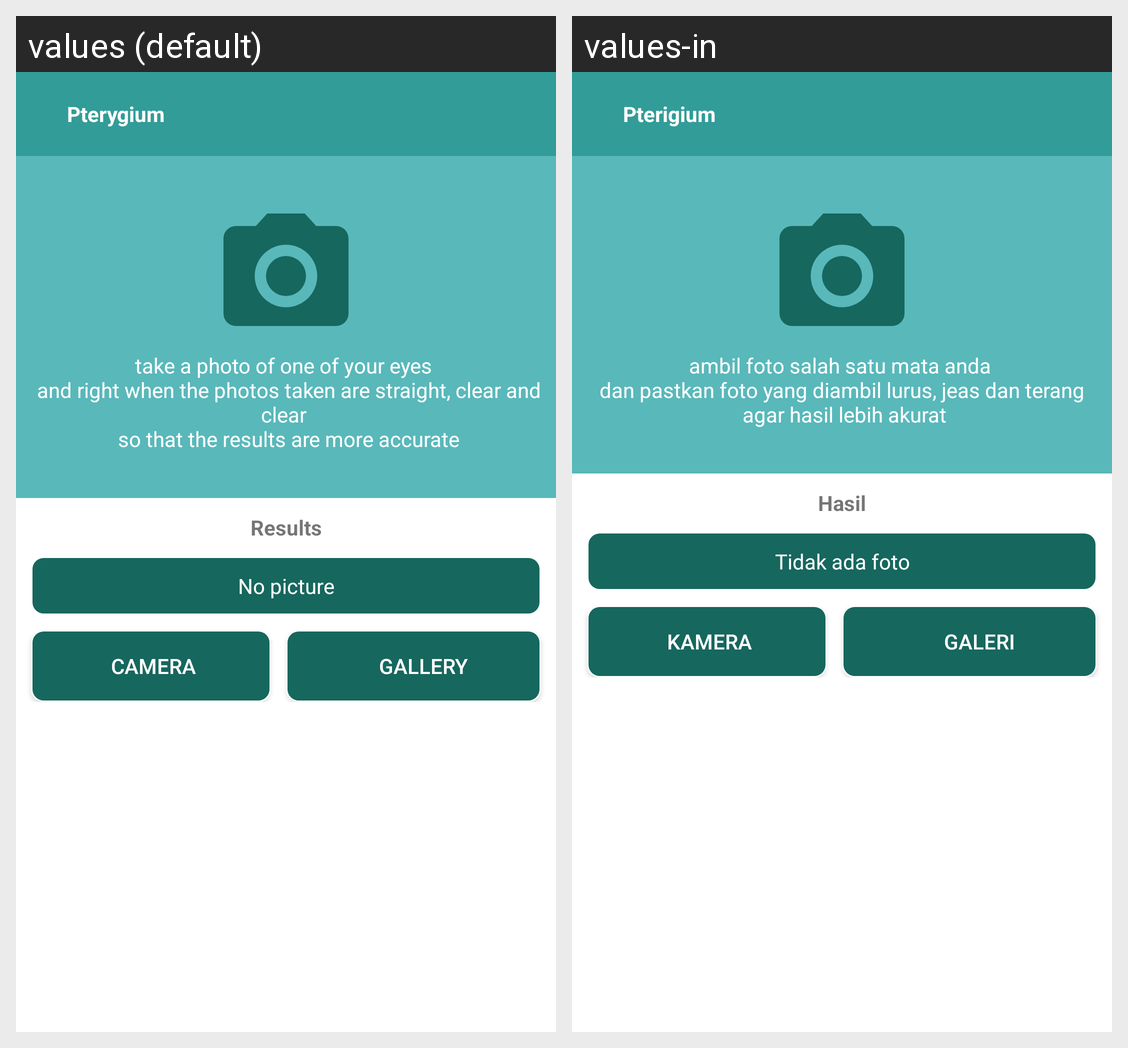

Locale-by-locale string values for the Android screen shown in this grid:
Android screen res/layout/activity_pterigium.xml rendered under 2 locales, left to right: values (default), values-in. Device: Nexus 5 (rendered at 1080×1920; each locale shown at half size, 540×960, under a caption strip naming it); theme AppTheme.
Strings drawn on this screen, with the default value and each locale's value (text and hints the layout hard-codes, and strings that could not be matched under every locale, appear in the picture but are not listed):

pterigium
  values: Pterygium
  values-in: Pterigium

ambil_foto
  values: take a photo of one of your eyes 
       and right when the photos taken are straight, clear and clear 
       so that the results are more accurate
  values-in: ambil foto salah satu mata anda 
       dan pastkan foto yang diambil lurus, jeas dan terang 
       agar hasil lebih akurat

hasil
  values: Results
  values-in: Hasil

tidak_ada_foto
  values: No picture
  values-in: Tidak ada foto

kamera
  values:  Camera
  values-in:  Kamera

galeri
  values:  Gallery
  values-in:  Galeri
